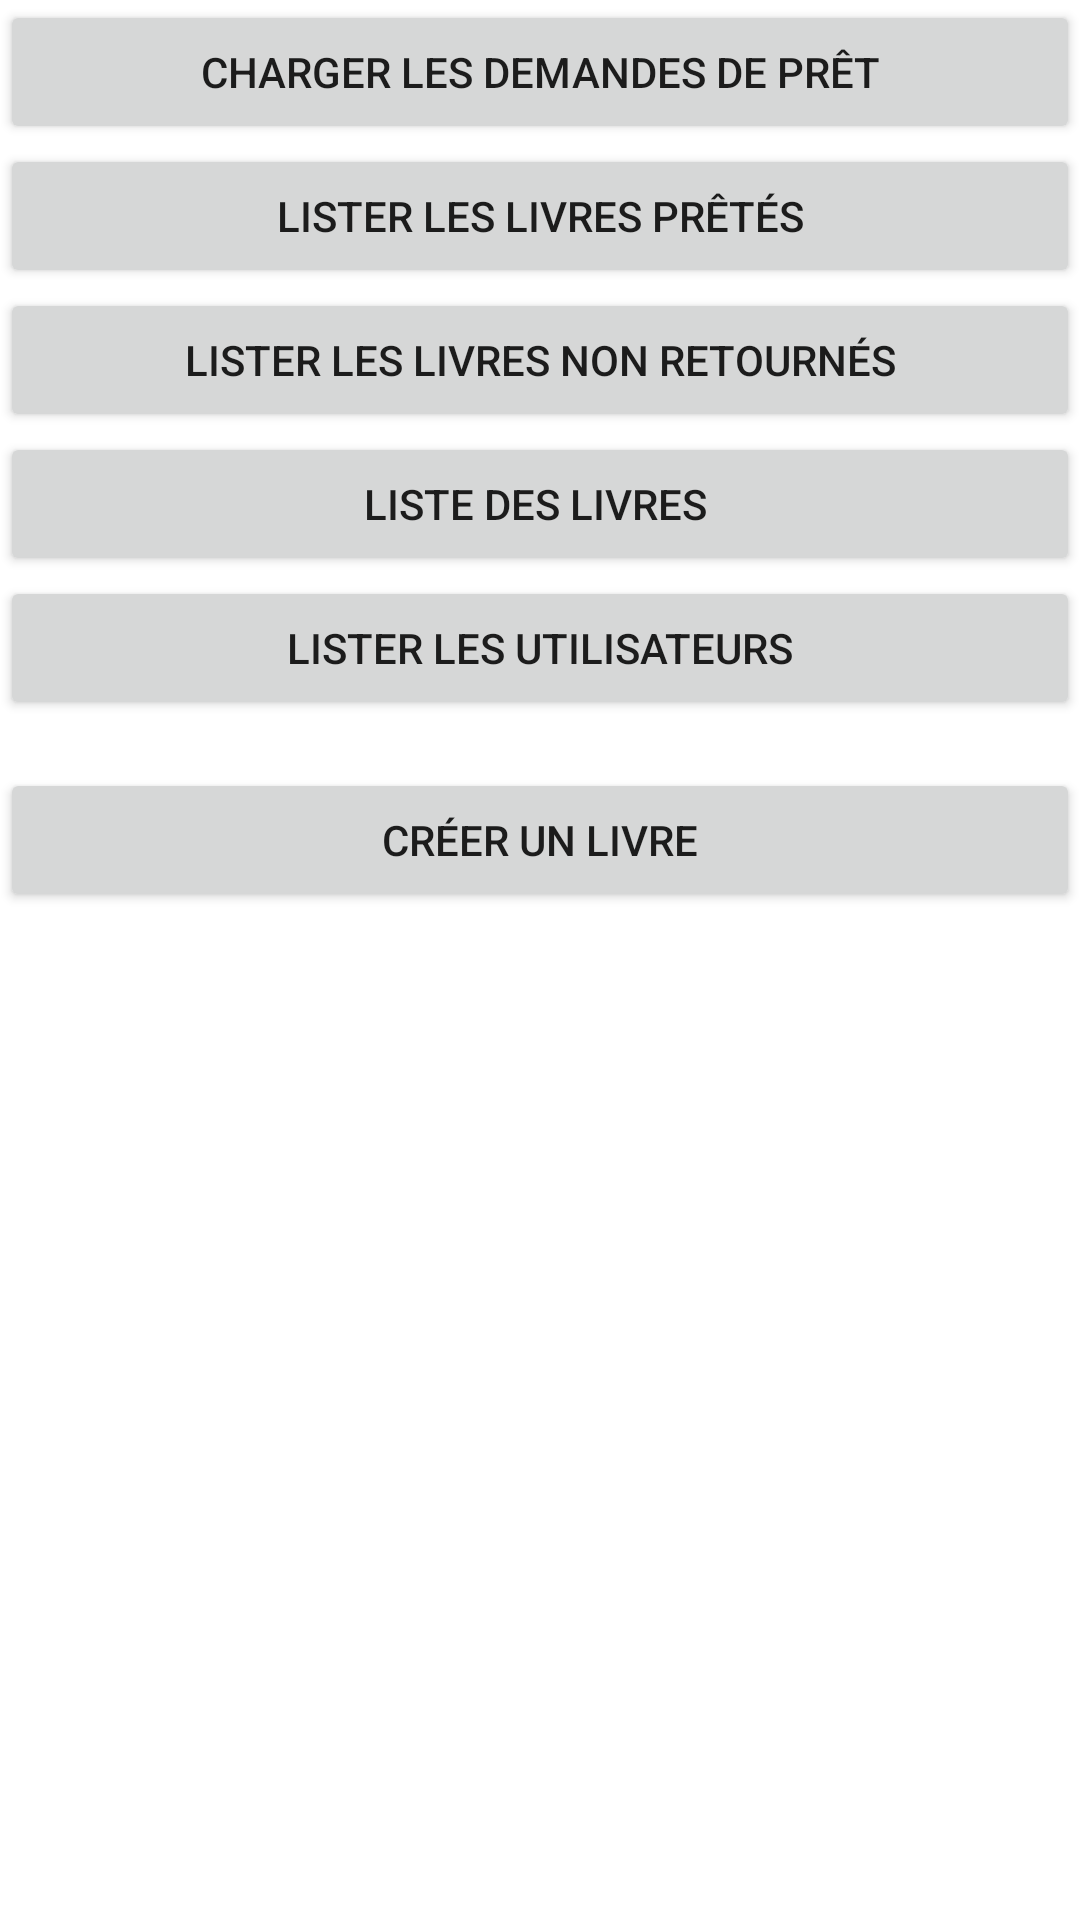

Reconstruct the res/layout file that produces this screen, plus the resources it refers to.
<!-- AndroidManifest.xml: application theme Theme.GestionBib2 -->
<!-- res/layout/activity_admin.xml -->
<?xml version="1.0" encoding="utf-8"?>
<LinearLayout xmlns:android="http://schemas.android.com/apk/res/android"
    xmlns:tools="http://schemas.android.com/tools"
    android:layout_width="match_parent"
    android:layout_height="match_parent"
    android:orientation="vertical"
    tools:context=".AdminActivity">

    <Button
        android:id="@+id/loadLoansButton"
        android:layout_width="match_parent"
        android:layout_height="wrap_content"
        android:text="Charger les demandes de prêt" />

    <Button
        android:id="@+id/listLoanedBooksButton"
        android:layout_width="match_parent"
        android:layout_height="wrap_content"
        android:text="Lister les Livres Prêtés" />

    <Button
        android:id="@+id/listNonReturnedBooksButton"
        android:layout_width="match_parent"
        android:layout_height="wrap_content"
        android:text="Lister les Livres Non Retournés" />
    <Button
    android:id="@+id/listBooksButton"
    android:layout_width="match_parent"
    android:layout_height="wrap_content"
    android:text="Liste des Livres " />
    <Button
        android:id="@+id/listUsersButton"
        android:layout_width="match_parent"
        android:layout_height="wrap_content"
        android:text="Lister les Utilisateurs"
        android:layout_marginBottom="16dp"/>
    <Button
        android:id="@+id/createBookButton"
        android:layout_width="match_parent"
        android:layout_height="wrap_content"
        android:text="Créer un Livre" />


    <ListView
        android:id="@+id/loanListView"
        android:layout_width="match_parent"
        android:layout_height="wrap_content"
        android:padding="16dp" />



</LinearLayout>
<!-- resources referenced by this layout -->
<resources>
  <style name="Theme.GestionBib2" parent="Base.Theme.GestionBib2" />
  <style name="Base.Theme.GestionBib2" parent="Theme.MaterialComponents.DayNight.DarkActionBar">
          
          
      </style>
</resources>
